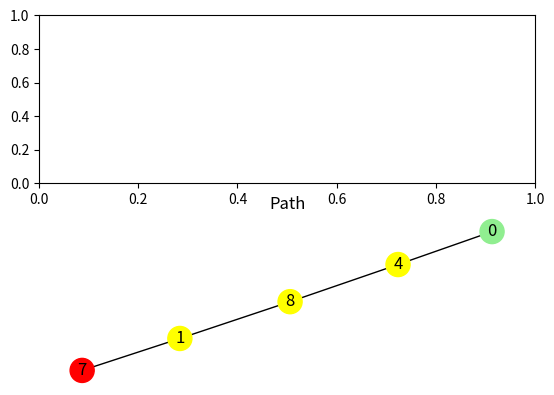
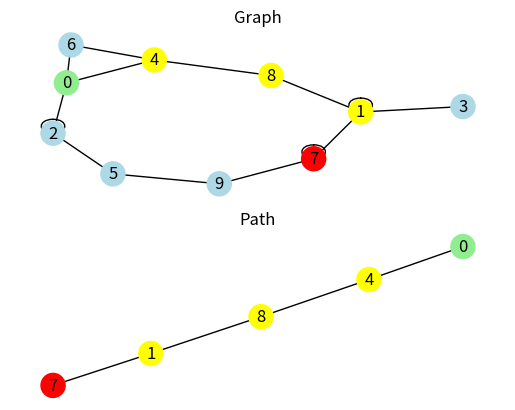

Here is the Python script that generated these plots, in order:
import networkx as nx
import matplotlib.pyplot as plt
from matplotlib.animation import FuncAnimation
import random
import sys
import heapq

def dijkstra(G:nx.Graph, source:int, target:int):
    queue = []
    dist = [sys.maxsize] * len(G)
    paths = [-1] * len(G)

    dist[source]=0
    paths[source]=source

    heapq.heappush(queue, (dist[source], source))

    while queue:
        d,n = heapq.heappop(queue)

        if d > dist[n]:
            continue

        if n == target:
            break
            
        for i in G.neighbors(n):
            if dist[i] > dist[n] + 1:
                dist[i] = dist[n] + 1
                paths[i] = n
                heapq.heappush(queue, (dist[i], i))

    def get_path(t:int) -> list:
        if t == source:
            return [source]
        elif t == -1:
            return []

        return get_path(paths[t]) + [t]
    
    return get_path(target)

def main():
    seed = 10
    random.seed(seed)
    G = nx.Graph()

    nodes = list(range(10)) #0 to 9
    random.shuffle(nodes)

    while len(nodes) > 1:

        for _ in range(random.randint(1,3)):
            G.add_edge(nodes[-1], random.choice(nodes))

        nodes.pop()
    start, end = 0,7
    path_nodes = dijkstra(G, start, end)
    pos = nx.spring_layout(G, seed=seed)

    fig, (ax1, ax2) = plt.subplots(2,1)

    path_edges = list(zip(path_nodes, path_nodes[1:]))
    P = G.edge_subgraph(path_edges)

    path_colors = ["lightgreen" if n == start else "red" if n == end else "yellow" for n in P.nodes]

    nx.draw(P, ax=ax2, with_labels=True, node_color=path_colors)
    ax2.set_title("Path")

    anim = FuncAnimation(fig, update, fargs=(ax1, path_nodes, pos, G), frames=len(path_nodes), interval=1000, repeat=True)
    plt.show()
    anim.save("path.gif", writer="pillow", fps=1)

def update(frame:int, ax:plt.axes, path:list[int], pos, G:nx.Graph):
    ax.clear()

    start, end = path[0], path[-1]
    colors = {n: "lightblue" for n in G.nodes}
    colors[start]="lightgreen"
    colors[end]="gray"

    for n in path[1:frame+1]:
        if n == end:
            colors[n] = "red"
        else: 
            colors[n] = "yellow"
        
    nx.draw(G, pos=pos, ax=ax, with_labels=True, node_color=list(colors.values()))
    ax.set_title("Graph")

if __name__== "__main__":
    main()
